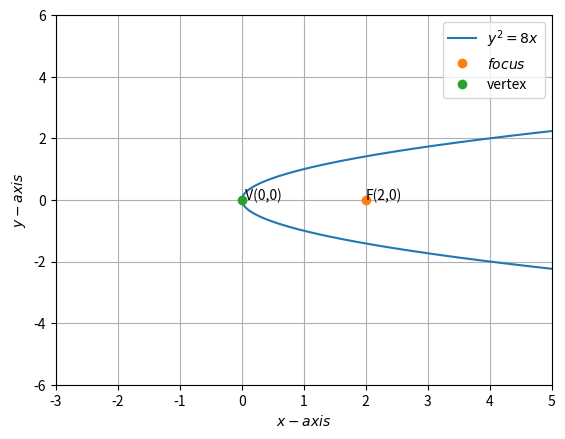

Generate this figure with matplotlib:
# -*- coding: utf-8 -*-
"""Untitled31.ipynb

Automatically generated by Colaboratory.

Original file is located at
    https://colab.research.google.com/<link-removed>
"""

import numpy as np
import matplotlib.pyplot as plt


y = np.linspace(-5,5,100)
x=(y*y)
plt.plot(x,y,label='$y^2=8x$')
plt.xlabel('$x-axis$')
plt.ylabel('$y-axis$')

def line_gen(A,B):
  len =10
  dim = A.shape[0]
  x_AB = np.zeros((dim,len))
  lam_1 = np.linspace(0,1,len)
  for i in range(len):
    temp1 = A + lam_1[i]*(B-A)
    x_AB[:,i]= temp1.T
  return x_AB 

#plotting focus
plt.plot(2,0,'o',label='$focus$')
plt.text(2,0,'F(2,0)')
plt.plot(0,0,'o',label='vertex')
plt.text(0,0,' V(0,0)')


plt.legend(loc='best')
plt.grid()
plt.xlim([-3,5])
plt.ylim([-6,6])